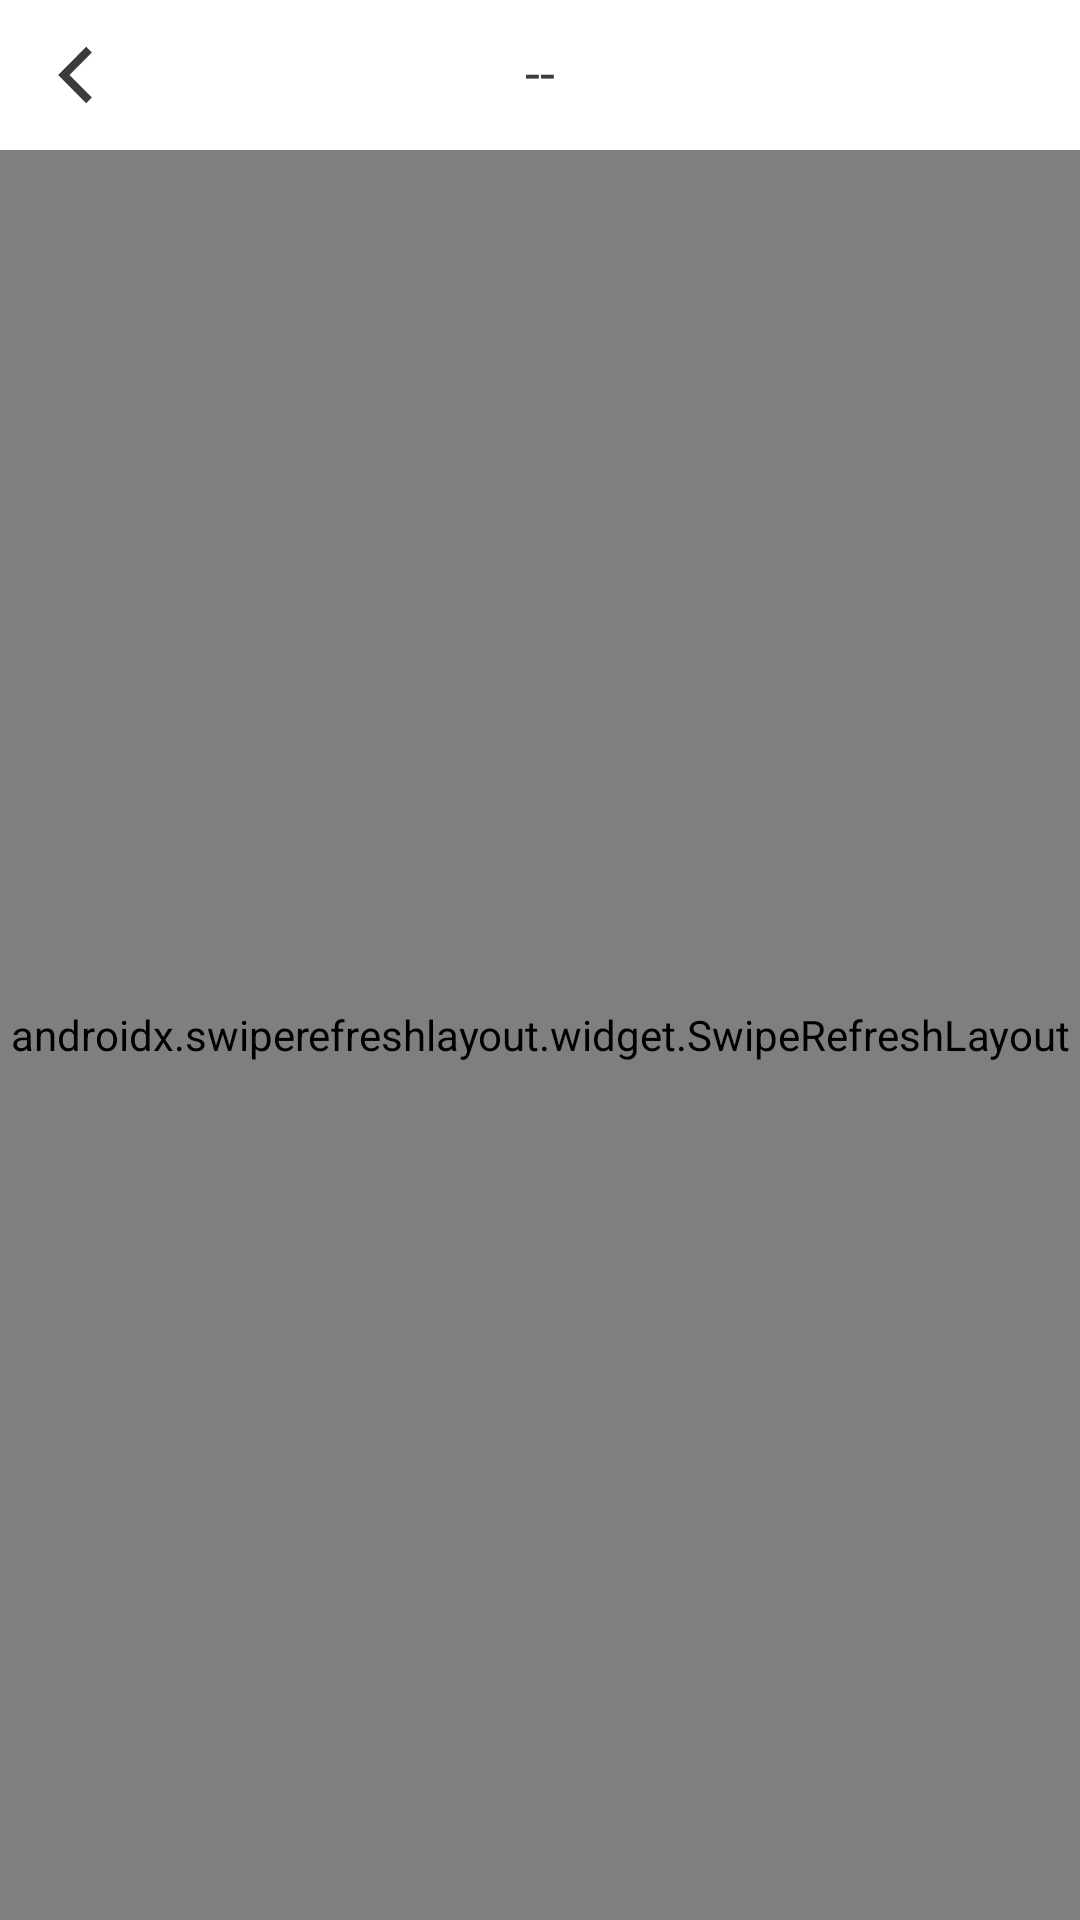

Layout XML and referenced resources for this Android screen:
<!-- AndroidManifest.xml: application theme Theme.Wein -->
<!-- res/layout/activity_provider_product_trips.xml -->
<?xml version="1.0" encoding="utf-8"?>
<LinearLayout xmlns:android="http://schemas.android.com/apk/res/android"
    xmlns:app="http://schemas.android.com/apk/res-auto"
    android:layout_width="match_parent"
    android:layout_height="match_parent"
    android:orientation="vertical">

    <include layout="@layout/banner_header" />

    <androidx.swiperefreshlayout.widget.SwipeRefreshLayout
        android:id="@+id/swipeRefresh_provider_product_trips"
        android:layout_width="match_parent"
        android:layout_height="match_parent">

        <androidx.constraintlayout.widget.ConstraintLayout
            android:layout_width="match_parent"
            android:layout_height="match_parent"
            android:orientation="vertical"
            android:padding="@dimen/dimen_10">

            <androidx.recyclerview.widget.RecyclerView
                android:id="@+id/RV_provider_product_trips"
                android:layout_width="match_parent"
                android:layout_height="match_parent"
                android:scrollbars="none"
                app:layout_constraintBottom_toBottomOf="parent"
                app:layout_constraintTop_toBottomOf="@+id/btnAddNew_provider_product_trip" />

            <com.google.android.material.floatingactionbutton.FloatingActionButton
                android:id="@+id/btnAddNew_provider_product_trip"
                android:layout_width="wrap_content"
                android:layout_height="wrap_content"
                android:layout_margin="@dimen/main_padding"
                android:backgroundTint="@color/buttons"
                android:foreground="@drawable/ripple_circle_blue"
                android:tint="@color/buttonsText"
                android:onClick="onClick"
                app:layout_constraintBottom_toBottomOf="parent"
                app:layout_constraintEnd_toEndOf="parent"
                app:srcCompat="@drawable/ic_add"
                app:tint="@null" />

            <include layout="@layout/layout_data_error" />

        </androidx.constraintlayout.widget.ConstraintLayout>
    </androidx.swiperefreshlayout.widget.SwipeRefreshLayout>
</LinearLayout>
<!-- res/layout/banner_header.xml (included above) -->
<?xml version="1.0" encoding="utf-8"?>
<androidx.constraintlayout.widget.ConstraintLayout xmlns:android="http://schemas.android.com/apk/res/android"
    xmlns:app="http://schemas.android.com/apk/res-auto"
    android:layout_width="match_parent"
    android:layout_height="@dimen/banner_height"
    android:layout_centerVertical="true"
    android:orientation="vertical">

    <ImageButton
        android:id="@+id/btnBack_header"
        android:layout_width="@dimen/banner_height"
        android:layout_height="match_parent"
        android:background="@color/transparent"
        android:foreground="@drawable/ripple_rectangle_blue"
        android:onClick="onClick"
        android:src="@drawable/ic_back"
        app:layout_constraintStart_toStartOf="parent" />


    <TextView
        android:id="@+id/tvTitle_header"
        style="@style/Text_Bold_large"
        android:layout_width="0dp"
        android:layout_height="match_parent"
        android:ellipsize="end"
        android:gravity="center"
        android:layout_marginEnd="@dimen/dimen_50"
        android:includeFontPadding="false"
        android:maxLines="1"
        android:text="@string/default_"
        app:layout_constraintStart_toEndOf="@id/btnBack_header"
        app:layout_constraintEnd_toEndOf="parent"/>

    <View
        android:layout_width="match_parent"
        android:layout_height="@dimen/dimen_3"
        android:background="@drawable/shadow"
        app:layout_constraintBottom_toBottomOf="parent" />

</androidx.constraintlayout.widget.ConstraintLayout>
<!-- res/layout/layout_data_error.xml (included above) -->
<?xml version="1.0" encoding="utf-8"?>
<LinearLayout xmlns:android="http://schemas.android.com/apk/res/android"
    android:id="@+id/layout_data_error"
    android:layout_width="match_parent"
    android:layout_height="match_parent"
    android:gravity="center"
    android:orientation="vertical"
    android:visibility="gone">

    <ImageButton
        android:id="@+id/image_dataError"
        android:layout_width="wrap_content"
        android:layout_height="wrap_content"
        android:layout_marginTop="@dimen/dimen_90"
        android:background="@color/transparent"
        android:foreground="@drawable/ripple_rectangle_blue"
        android:src="@drawable/ic_no_data" />

    <TextView
        android:id="@+id/TV_dataError"
        style="@style/Text_Normal_large"
        android:layout_width="wrap_content"
        android:layout_height="wrap_content"
        android:layout_marginTop="@dimen/dimen_20"
        android:text="@string/no_data" />

</LinearLayout>
<!-- resources referenced by this layout -->
<resources>
  <color name="buttons">@color/colorPrimary</color>
  <color name="buttonsText">@color/white</color>
  <color name="transparent">@android:color/transparent</color>
  <dimen name="banner_height">@dimen/dimen_50</dimen>
  <dimen name="dimen_10">10dp</dimen>
  <dimen name="dimen_20">20dp</dimen>
  <dimen name="dimen_3">3dp</dimen>
  <dimen name="dimen_50">50dp</dimen>
  <dimen name="dimen_90">90dp</dimen>
  <dimen name="main_padding">@dimen/dimen_10</dimen>
  <!-- drawable ic_add (drawable) -->
  <vector xmlns:android="http://schemas.android.com/apk/res/android"
      android:width="@dimen/dimen_30"
      android:height="@dimen/dimen_30"
      android:viewportWidth="24"
      android:viewportHeight="24">
      <path
          android:fillColor="@color/icons"
          android:pathData="M19,13h-6v6h-2v-6H5v-2h6V5h2v6h6v2z" />
  </vector>
  <!-- drawable ic_back (drawable) -->
  <vector xmlns:android="http://schemas.android.com/apk/res/android"
      android:width="@dimen/dimen_30"
      android:height="@dimen/dimen_30"
      android:autoMirrored="true"
      android:viewportWidth="512"
      android:viewportHeight="512">
      <path
          android:fillColor="@color/icons"
          android:pathData="M352,128.4l-32.3,-32.4l-159.7,160l0,0l0,0l159.7,160l32.3,-32.4l-127.3,-127.6z" />
  </vector>
  <!-- drawable ic_no_data: vector/xml drawable (drawable, 48602 chars, omitted) -->
  <!-- drawable ripple_circle_blue (drawable-nodpi) -->
  <?xml version="1.0" encoding="utf-8"?>
  <ripple xmlns:android="http://schemas.android.com/apk/res/android"
      android:color="@color/ripple">
      <item android:id="@android:id/mask">
          <shape android:shape="oval">
              <solid android:color="@color/black" />
          </shape>
      </item>
  </ripple>
  <!-- drawable ripple_rectangle_blue (drawable-nodpi) -->
  <?xml version="1.0" encoding="utf-8"?>
  <ripple xmlns:android="http://schemas.android.com/apk/res/android"
      android:color="@color/ripple">
      <item android:id="@android:id/mask">
          <shape android:shape="rectangle">
              <solid android:color="@color/black" />
          </shape>
      </item>
  </ripple>
  <string name="default_">--</string>
  <string name="no_data">No data</string>
  <style name="Text_Bold_large" parent="@android:style/Widget.TextView">
          <item name="android:textSize">@dimen/text_large</item>
          <item name="android:textColor">@color/textColor</item>
          <item name="android:fontFamily">@font/font_bold</item>
      </style>
  <style name="Text_Normal_large" parent="@android:style/Widget.TextView">
          <item name="android:textSize">@dimen/text_large</item>
          <item name="android:textColor">@color/textColor</item>
          <item name="android:fontFamily">@font/font_normal</item>
      </style>
  <style name="Theme.Wein" parent="Theme.MaterialComponents.DayNight.NoActionBar">
          
          <item name="colorPrimary">@color/colorPrimary</item>
          <item name="colorPrimaryDark">@color/white</item>
          <item name="colorAccent">@color/blue_light</item>
  
          <item name="android:windowBackground">@color/background</item>
      </style>
  <color name="colorPrimary">@color/black</color>
  <color name="white">#FFFFFFFF</color>
  <dimen name="dimen_30">30dp</dimen>
  <color name="icons">@color/colorPrimary</color>
  <color name="ripple">@color/transparent_blue_light</color>
  <color name="black">#393c3f</color>
  <dimen name="text_large">@dimen/dimen_text_18</dimen>
  <color name="textColor">@color/colorPrimary</color>
  <color name="blue_light">#00afc3</color>
  <color name="background">@color/white</color>
  <color name="transparent_blue_light">#9000afc3</color>
  <dimen name="dimen_text_18">18sp</dimen>
</resources>
